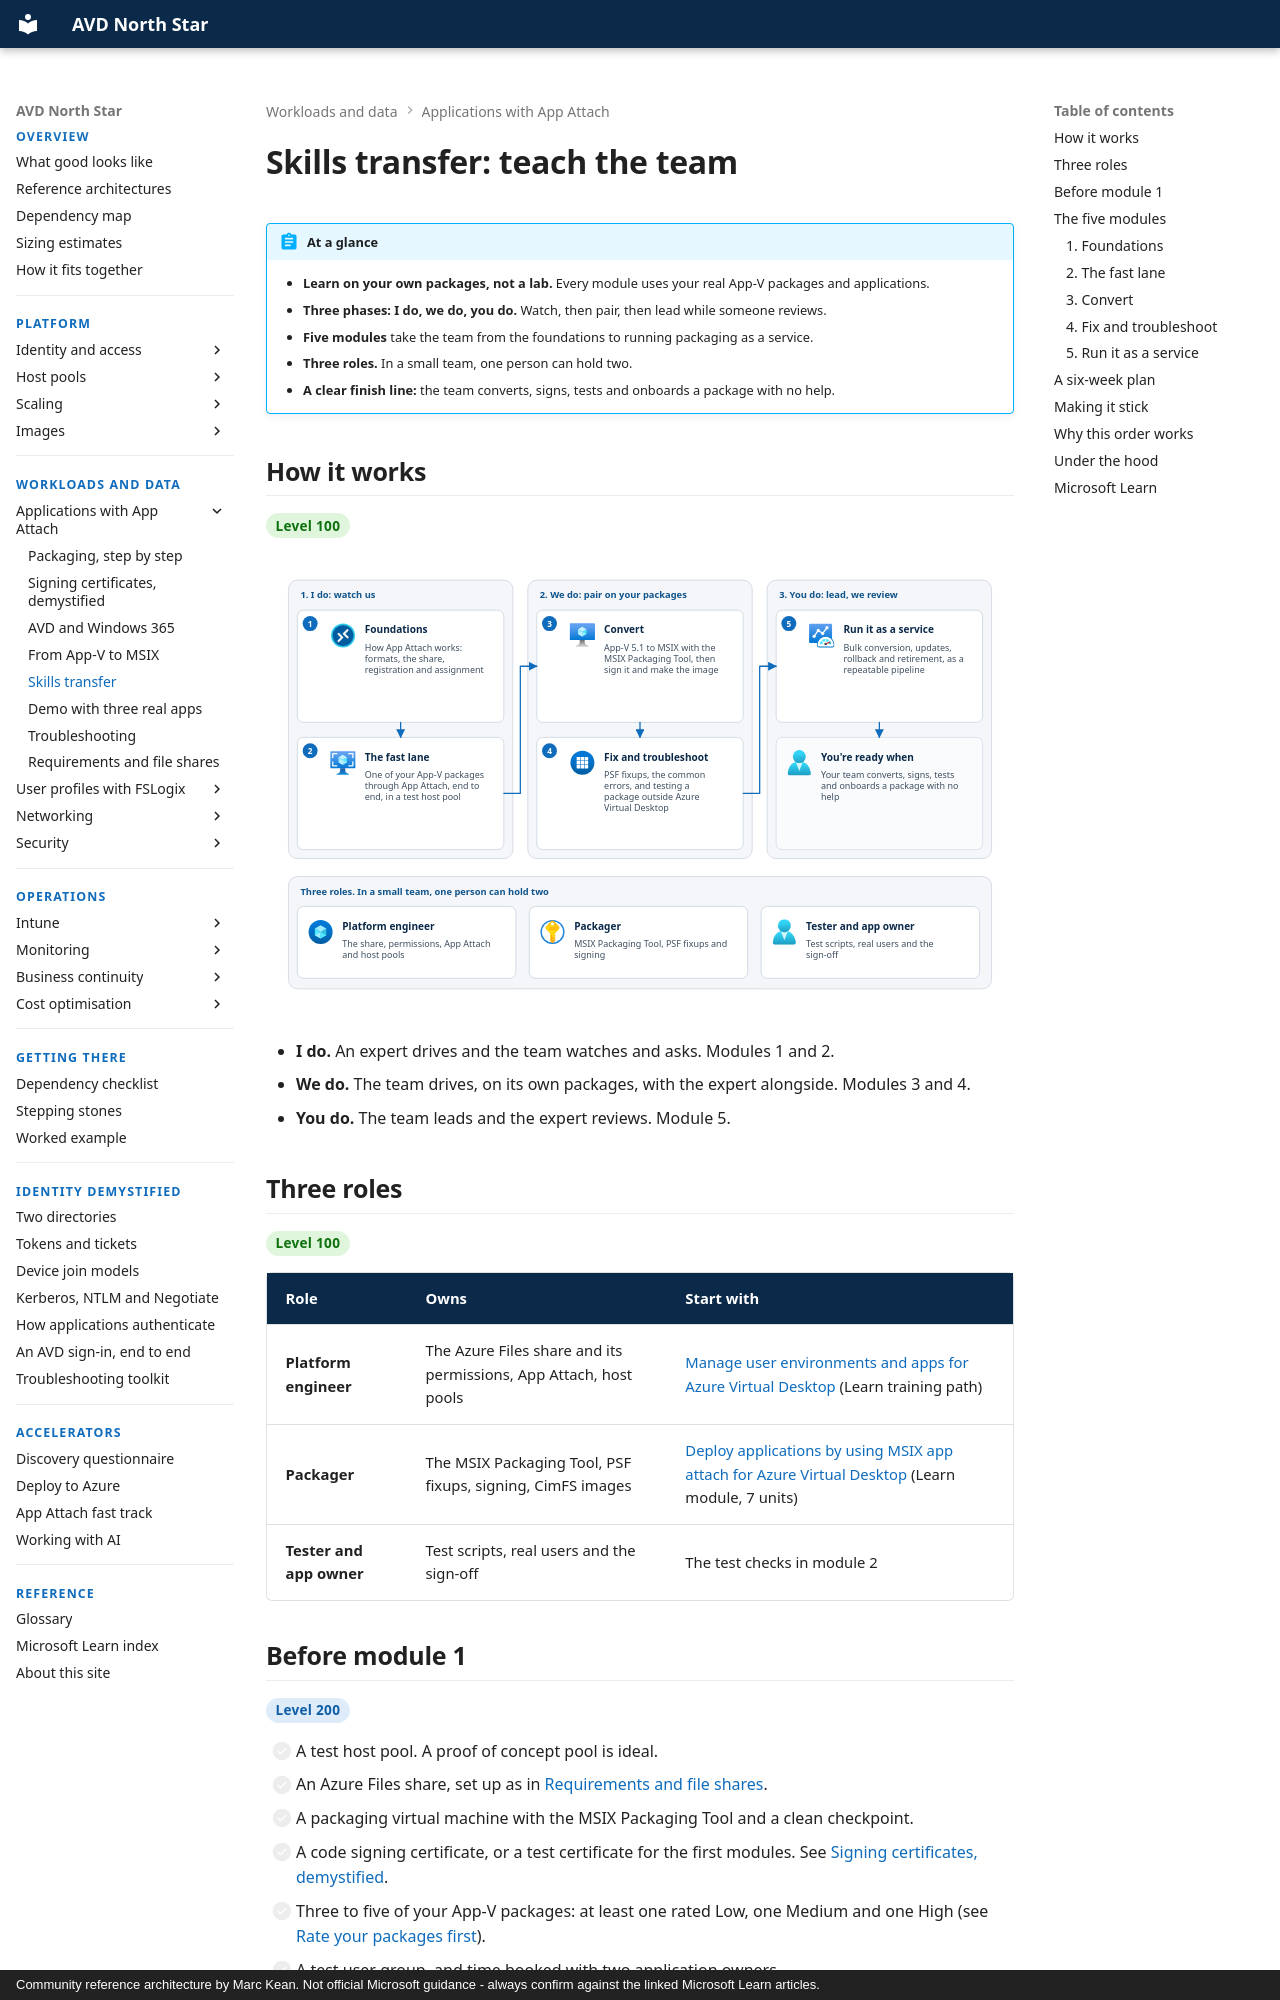

repository: marckean/AVD-Reference_Architecture · page: app-attach/skills-transfer/index.html · generator: mkdocs · copyright: Community reference architecture by Marc Kean. Not official Microsoft guidance - always confirm against the linked Microsoft Learn articles.

---
title: "Skills transfer: teach the team"
description: A hands-on plan to make a small team self-sufficient in App Attach and MSIX. Three phases, five modules on your own packages, three roles, a six-week plan and clear ready-when checks.
---

# Skills transfer: teach the team

!!! abstract "At a glance"
    - **Learn on your own packages, not a lab.** Every module uses your real App-V packages and applications.
    - **Three phases: I do, we do, you do.** Watch, then pair, then lead while someone reviews.
    - **Five modules** take the team from the foundations to running packaging as a service.
    - **Three roles.** In a small team, one person can hold two.
    - **A clear finish line:** the team converts, signs, tests and onboards a package with no help.

## How it works

<span class="level l100">Level 100</span>

![Skills transfer in three phases. Phase 1, I do, watch us: module 1, foundations, covers how App Attach works, its formats, the share, registration and assignment; module 2, the fast lane, takes one of your App-V packages through App Attach end to end in a test host pool. Phase 2, we do, pair on your packages: module 3 converts App-V 5.1 to MSIX with the MSIX Packaging Tool, then signs it and makes the image; module 4 covers PSF fixups, the common errors, and testing a package outside Azure Virtual Desktop. Phase 3, you do, lead while we review: module 5 runs it as a service with bulk conversion, updates, rollback and retirement. You're ready when your team converts, signs, tests and onboards a package with no help. Three roles share the work: the platform engineer owns the share, permissions, App Attach and host pools; the packager owns the MSIX Packaging Tool, PSF fixups and signing; the tester and app owner own test scripts, real users and the sign-off. In a small team, one person can hold two roles.](../assets/images/app-attach-skills-path-light.svg#only-light)
![Skills transfer in three phases. Phase 1, I do, watch us: module 1, foundations, covers how App Attach works, its formats, the share, registration and assignment; module 2, the fast lane, takes one of your App-V packages through App Attach end to end in a test host pool. Phase 2, we do, pair on your packages: module 3 converts App-V 5.1 to MSIX with the MSIX Packaging Tool, then signs it and makes the image; module 4 covers PSF fixups, the common errors, and testing a package outside Azure Virtual Desktop. Phase 3, you do, lead while we review: module 5 runs it as a service with bulk conversion, updates, rollback and retirement. You're ready when your team converts, signs, tests and onboards a package with no help. Three roles share the work: the platform engineer owns the share, permissions, App Attach and host pools; the packager owns the MSIX Packaging Tool, PSF fixups and signing; the tester and app owner own test scripts, real users and the sign-off. In a small team, one person can hold two roles.](../assets/images/app-attach-skills-path-dark.svg#only-dark)

- **I do.** An expert drives and the team watches and asks. Modules 1 and 2.
- **We do.** The team drives, on its own packages, with the expert alongside. Modules 3 and 4.
- **You do.** The team leads and the expert reviews. Module 5.
